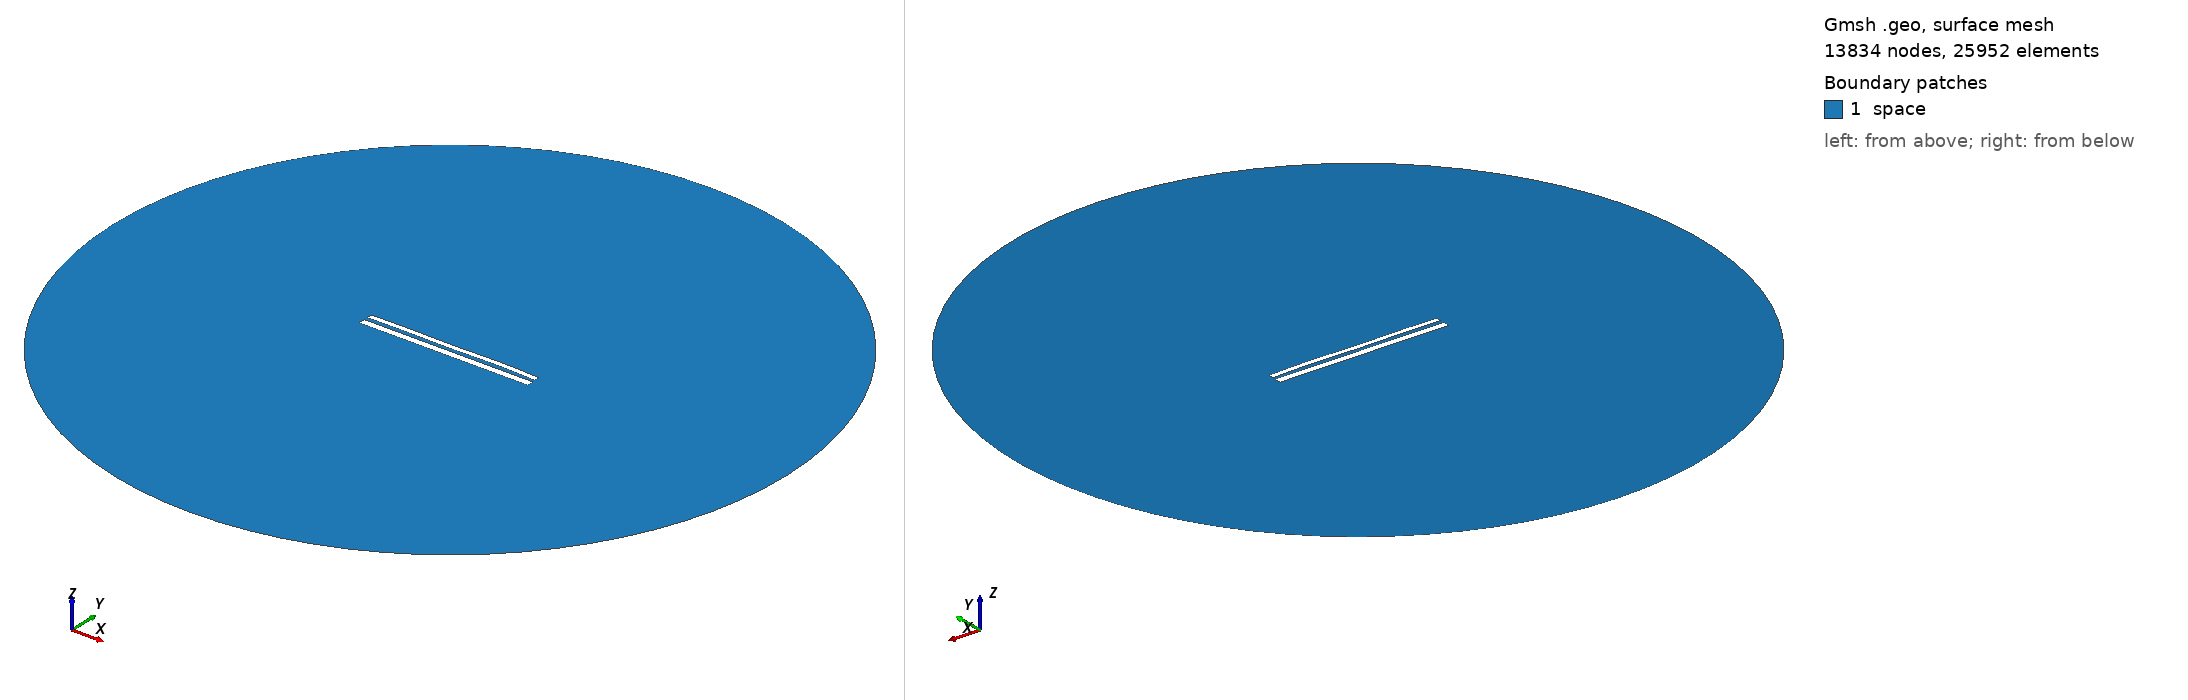

Gmsh geometry script, surface-meshed: 13834 nodes, 25952 surface elements. Boundary patches (legend numbers): 1 space. Left view from above one corner, right view from below the opposite corner. Legend entries are the model's physical surfaces. The drawing asked Gmsh for element sizes between 1% and 20% of the model's largest extent; the script's own settings can give other sizes.

=== 10960.geo (drawn) ===
//---------------------------------------
// Geometry kernel
//---------------------------------------

SetFactory("OpenCASCADE");



//---------------------------------------
// Parameters of the geometry
//---------------------------------------

// Overetch of the upper plate
overetch = 0.375;

// Distance between the plates
distance = 2.0;

// Discretization over the x axis (for the deformation)
nx = 50; 

// Length of the plate
L = 100 - overetch; 

// Number of modes
n = 4; 

// 1st mode coefficient
coeff(1) = 0.0;
beta(1) = 0.596864 * 3.1415926535 / L;

// 2nd mode coefficient
coeff(2) = 0.07499999999999998;
beta(2) = 1.49418 * 3.1415926535 / L;

// 3rd mode coefficient
coeff(3) = -0.075;
beta(3) = 2.50025 * 3.1415926535 / L;

// 4th mode coefficient
coeff(4) = 0.15;
beta(4) = 3.49999 * 3.1415926535 / L;



//---------------------------------------
// Upper plate (deformed rectangle)
//---------------------------------------

// Coordiantes of the upper plate
xmin = -50;
xmax = 50 - overetch;

// Height of the upper plate
yheight = 4 - 2 * overetch;

// Indexes of the points
UpperID[] = {};
LowerID[] = {};
LeftID[] = {};
RightID[] = {};

// Point index
p = 1;

// Horizontal edges
For i In {1:nx}
    x = xmin + (i-1)*(xmax - xmin)/(nx-1);

    y_bottom = distance / 2 + overetch;
    For j In {1:n}
        C = (Cosh(beta(j)*L) + Cos(beta(j)*L)) / (Sinh(beta(j)*L) + Sin(beta(j)*L));
        y_bottom  = y_bottom + coeff(j) * (Cosh(beta(j)*(x+50)) - Cos(beta(j)*(x+50)) - C * (Sinh(beta(j)*(x+50)) - Sin(beta(j)*(x+50))));
    EndFor

    y_top = y_bottom + yheight;

    Point(p) = {x, y_top, 0, 1.0};
    UpperID[i] = p;
    p = p + 1;

    Point(p) = {x, y_bottom, 0, 1.0};
    LowerID[i] = p;
    p = p + 1;
EndFor

// Create point lists
UpperPts[] = {}; LowerPts[] = {};
For i In {1:nx}
  UpperPts[] += {UpperID[i]};
  LowerPts[] += {LowerID[i]};
EndFor

// Build splines
Spline(1) = {UpperPts[]};
Spline(2) = {LowerPts[]};
Line(3) = {LowerPts[nx-1], UpperPts[nx-1]};
Line(4) = {LowerPts[0], UpperPts[0]};

// Build the plane surface
Curve Loop(1) = {2, 3, -1, -4};
Plane Surface(1) = {1};



//---------------------------------------
// Lower plate (rectangle)
//---------------------------------------

// Vertices
Point(1001) = {-50, -1, 0, 1.0};
Point(1002) = { 50, -1, 0, 1.0};
Point(1003) = { 50,  -5, 0, 1.0};
Point(1004) = {-50,  -5, 0, 1.0};

// Edges
Line(5) = {1001, 1002};
Line(6) = {1002, 1003};
Line(7) = {1003, 1004};
Line(8) = {1004, 1001};

// Plane surface
Line Loop(2) = {5, 6, 7, 8};
Plane Surface(2) = {2}; 



//---------------------------------------
// Outer (fictious) boundary
//---------------------------------------

// Points
Point(1005) = {0, 0, 0};       // Center
Point(1006) = {200, 0, 0};     // Start point
Point(1007) = {0, 200, 0};     // 90 degrees
Point(1008) = {-200, 0, 0};    // 180 degrees
Point(1009) = {0, -200, 0};    // 270 degrees

// Circle arcs (each needs start, center, end)
Circle(9) = {1006, 1005, 1007};
Circle(10) = {1007, 1005, 1008};
Circle(11) = {1008, 1005, 1009};
Circle(12) = {1009, 1005, 1006};

// Plane surface for the entire domain
Curve Loop(3) = {9, 10, 11, 12};
Surface(3) = {3};

// Subtract the plates from the whole domain to obtain the actual domain where we want to solve the equations
BooleanDifference{ Surface{3}; Delete; }{ Surface{1}; Surface{2}; Delete; }




//---------------------------------------
// Transfinite Lines/Curves
//---------------------------------------

// Set the number of points on the boundaries
r = 7;

// Plates
Transfinite Curve {1, 2} = 50*r Using Progression 1;
Transfinite Curve {3, 4} = 2*r Using Progression 1;
Transfinite Line {5, 7} = 50*r Using Progression 1;
Transfinite Line {6, 8} = 2*r Using Progression 1;

// Outer boundary
Transfinite Line {9, 10, 11, 12} = 20 Using Progression 1;



//---------------------------------------
// Physical groups
//---------------------------------------                

// Physical curves (boundaries)
Physical Line("force_segment", 10) = {2};
Physical Line("upper_plate", 11) = {1, 3, 4};
Physical Line("lower_plate", 12) = {5, 6, 7, 8};
Physical Line("boundary", 20) = {9, 10, 11, 12};

// Physical Surfaces
Physical Surface("space", 30) = {3};



//---------------------------------------
// 6. Generate the Mesh
//---------------------------------------

// 2D mesh generation
Mesh 2;
